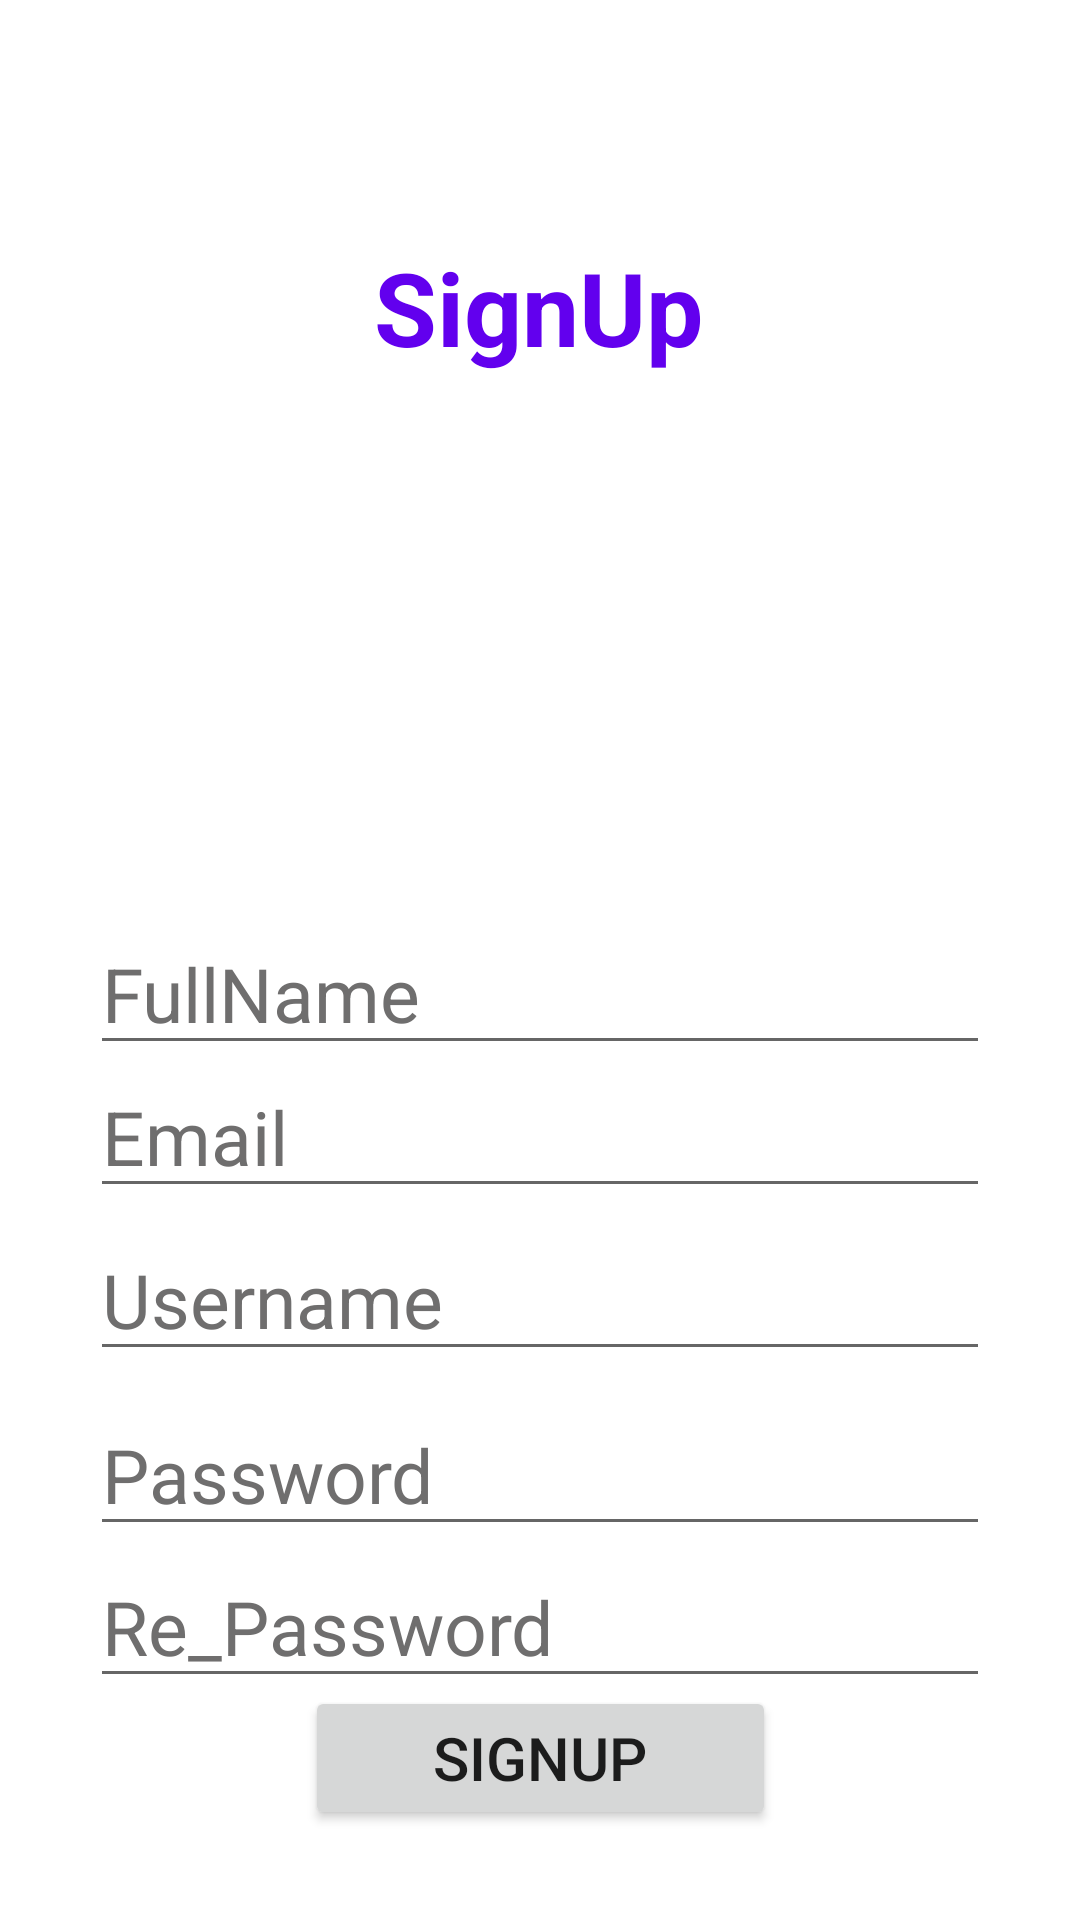

Android layout source for this screen:
<!-- AndroidManifest.xml: application theme Theme.CAparking -->
<!-- res/layout/activity_signup.xml -->
<?xml version="1.0" encoding="utf-8"?>
<androidx.constraintlayout.widget.ConstraintLayout xmlns:android="http://schemas.android.com/apk/res/android"
    xmlns:app="http://schemas.android.com/apk/res-auto"
    xmlns:tools="http://schemas.android.com/tools"
    android:layout_width="match_parent"
    android:layout_height="match_parent"
    android:orientation="vertical"
    android:gravity="center"
    android:background="#FFFFFF"
    android:padding="30dp"
    tools:context=".SignUpActivity">

    <TextView
        android:id="@+id/textView6"
        android:layout_width="wrap_content"
        android:layout_height="wrap_content"
        android:text="SignUp"
        android:textColor="@color/design_default_color_primary"
        android:textSize="34sp"
        android:textStyle="bold"
        app:layout_constraintBottom_toBottomOf="parent"
        app:layout_constraintEnd_toEndOf="parent"
        app:layout_constraintHorizontal_bias="0.497"
        app:layout_constraintStart_toStartOf="parent"
        app:layout_constraintTop_toTopOf="parent"
        app:layout_constraintVertical_bias="0.093"></TextView>

    <EditText
        android:id="@+id/et1"
        android:layout_width="match_parent"
        android:layout_height="wrap_content"
        android:hint="FullName"
        android:textColor="@color/black"
        android:textColorHint="#6F6E6E"
        android:textSize="25sp"
        app:layout_constraintBottom_toBottomOf="parent"
        app:layout_constraintEnd_toEndOf="parent"
        app:layout_constraintStart_toStartOf="parent"
        app:layout_constraintTop_toTopOf="parent"
        app:layout_constraintVertical_bias="0.518"
        tools:ignore="TouchTargetSizeCheck"></EditText>

    <EditText
        android:id="@+id/et2"
        android:layout_width="match_parent"
        android:layout_height="wrap_content"
        android:hint="Email"
        android:textColor="@color/black"
        android:textColorHint="#6F6E6E"
        android:textSize="25dp"
        android:inputType="textEmailAddress"
        app:layout_constraintBottom_toBottomOf="parent"
        app:layout_constraintEnd_toEndOf="parent"
        app:layout_constraintStart_toStartOf="parent"
        app:layout_constraintTop_toTopOf="parent"
        app:layout_constraintVertical_bias="0.608"
        tools:ignore="TouchTargetSizeCheck,TouchTargetSizeCheck"></EditText>

    <EditText
        android:id="@+id/et3"
        android:layout_width="match_parent"
        android:layout_height="wrap_content"
        android:drawableRight="@drawable/ic_usr"
        android:hint="Username"
        android:textColor="@color/black"
        android:textColorHint="#6F6E6E"
        android:textSize="25dp"
        app:layout_constraintBottom_toBottomOf="parent"
        app:layout_constraintEnd_toEndOf="parent"
        app:layout_constraintHorizontal_bias="0.266"
        app:layout_constraintStart_toStartOf="parent"
        app:layout_constraintTop_toTopOf="parent"
        app:layout_constraintVertical_bias="0.711"
        tools:ignore="TouchTargetSizeCheck,TouchTargetSizeCheck"></EditText>

    <EditText
        android:id="@+id/et4"
        android:layout_width="match_parent"
        android:layout_height="wrap_content"
        android:drawableRight="@drawable/ic_pass"
        android:hint="Password"
        android:textColor="@color/black"
        android:textColorHint="#6F6E6E"
        android:textSize="25dp"
        app:layout_constraintBottom_toBottomOf="parent"
        app:layout_constraintEnd_toEndOf="parent"
        app:layout_constraintStart_toStartOf="parent"
        app:layout_constraintTop_toTopOf="parent"
        app:layout_constraintVertical_bias="0.821"
        tools:ignore="TouchTargetSizeCheck,TouchTargetSizeCheck"></EditText>

    <Button
        android:id="@+id/btn1"
        android:layout_width="157dp"
        android:layout_height="wrap_content"
        android:layout_marginTop="10dp"
        android:text="SIGNUP"
        android:textSize="20dp"
        app:layout_constraintBottom_toBottomOf="parent"
        app:layout_constraintEnd_toEndOf="parent"
        app:layout_constraintStart_toStartOf="parent"
        app:layout_constraintTop_toTopOf="parent"
        app:layout_constraintVertical_bias="1.0"></Button>

    <ImageView
        android:id="@+id/imageView13"
        android:layout_width="268dp"
        android:layout_height="161dp"
        app:layout_constraintBottom_toBottomOf="parent"
        app:layout_constraintEnd_toEndOf="parent"
        app:layout_constraintStart_toStartOf="parent"
        app:layout_constraintTop_toTopOf="parent"
        app:layout_constraintVertical_bias="0.25"
        app:srcCompat="@drawable/customersignup" />

    <EditText
        android:id="@+id/et5"
        android:layout_width="match_parent"
        android:layout_height="wrap_content"
        android:drawableRight="@drawable/ic_pass"
        android:ems="10"
        android:hint="Re_Password"
        android:inputType="textPersonName"
        android:textColorHint="#6F6E6E"
        android:textSize="25dp"
        app:layout_constraintEnd_toEndOf="parent"
        app:layout_constraintHorizontal_bias="0.616"
        app:layout_constraintStart_toStartOf="parent"
        app:layout_constraintTop_toBottomOf="@+id/et4" />

</androidx.constraintlayout.widget.ConstraintLayout>
<!-- resources referenced by this layout -->
<resources>
  <color name="black">#FF000000</color>
  <style name="Theme.CAparking" parent="Theme.AppCompat.Light.DarkActionBar">
          
          <item name="colorPrimary">@color/purple_500</item>
          <item name="colorPrimaryVariant">@color/purple_700</item>
          <item name="colorOnPrimary">@color/white</item>
          
  
          <item name="colorSecondary">@color/teal_200</item>
          <item name="colorSecondaryVariant">@color/teal_700</item>
          <item name="colorOnSecondary">@color/black</item>
          
          <item name="android:statusBarColor" tools:targetApi="l">?attr/colorPrimaryVariant</item>
          
      </style>
  <color name="purple_500">#FF6200EE</color>
  <color name="purple_700">#FF3700B3</color>
  <color name="white">#FFFFFFFF</color>
  <color name="teal_200">#FF03DAC5</color>
  <color name="teal_700">#FF018786</color>
</resources>
